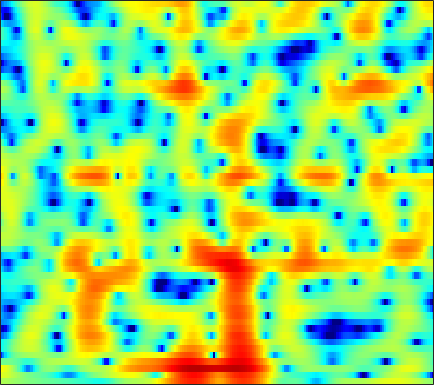

The file beside this chart, header and first rows:
1.8024, 1.7321, 1.6226, 1.5019, 1.3978, 1.2304, 1.0621, 0.93153, 0.75324, 0.55965, 0.37525, 0.24511, 0.087839, -0.055736, -0.1647, -0.28943, -0.40204, -0.49373, -0.61368, -0.72991, -0.83244, -0.91392, -1.0169, -1.1335
3.84, 3.647, 3.35, 3.015, 2.741, 2.352, 1.942, 1.62, 1.188, 0.7725, 0.3908, 0.1293, -0.1786, -0.4403, -0.6061, -0.7933, -0.9562, -1.075, -1.249, -1.458, -1.724, -1.976, -2.392, -2.925
4.936, 4.59, 4.051, 3.416, 2.855, 1.971, 0.8916, -0.0669, -1.632, -3.613, -6.053, -8.168, -10.61, -10.35, -8.543, -5.992, -3.925, -2.725, -1.483, -0.5886, 0.02533, 0.3292, 0.5272, 0.5176
-0.6905, -0.7034, -0.6561, -0.6066, -0.6054, -0.7234, -0.9568, -1.23, -1.71, -2.286, -2.859, -3.211, -3.451, -3.288, -2.932, -2.248, -1.458, -0.8758, -0.1767, 0.4163, 0.8853, 1.165, 1.448, 1.642
-13.88, -9.913, -6.612, -4.379, -3.139, -1.886, -0.9579, -0.4265, 0.1148, 0.5114, 0.8038, 0.9705, 1.139, 1.279, 1.359, 1.43, 1.456, 1.447, 1.364, 1.203, 0.9678, 0.7503, 0.4301, 0.1054
-4.769, -4.158, -3.192, -2.138, -1.356, -0.3858, 0.4787, 1.054, 1.711, 2.239, 2.645, 2.868, 3.061, 3.133, 3.1, 2.928, 2.617, 2.288, 1.693, 0.9064, -0.1026, -1.035, -2.571, -4.595
-4.899, -4.381, -3.571, -2.658, -1.925, -0.9405, 0.01253, 0.6847, 1.49, 2.175, 2.719, 3.023, 3.295, 3.393, 3.344, 3.113, 2.7, 2.251, 1.461, 0.4562, -0.7674, -1.824, -3.365, -4.968
-11.06, -10.69, -9.326, -7.337, -5.71, -3.66, -1.841, -0.6433, 0.728, 1.859, 2.756, 3.281, 3.784, 4.074, 4.143, 4.038, 3.695, 3.265, 2.468, 1.385, -0.05264, -1.402, -3.663, -6.736
-17, -18.18, -16.07, -12.21, -9.636, -6.803, -4.507, -3.046, -1.397, -0.02395, 1.098, 1.796, 2.526, 3.042, 3.289, 3.445, 3.385, 3.2, 2.782, 2.158, 1.349, 0.6359, -0.4173, -1.48
-9.513, -9.539, -9.248, -8.585, -7.884, -6.74, -5.443, -4.418, -3.057, -1.754, -0.5753, 0.2227, 1.135, 1.874, 2.307, 2.729, 2.964, 3.032, 2.969, 2.737, 2.369, 2.005, 1.426, 0.784
-8.309, -9.123, -10.19, -11.03, -11.17, -10.36, -8.644, -7.117, -5.103, -3.256, -1.644, -0.5811, 0.6513, 1.683, 2.324, 3.013, 3.518, 3.785, 3.974, 3.973, 3.791, 3.515, 2.949, 2.11
-9.074, -10.52, -13.16, -16.98, -20.04, -18.26, -13.48, -10.65, -7.794, -5.605, -3.856, -2.752, -1.481, -0.3707, 0.3769, 1.265, 2.026, 2.516, 3.023, 3.385, 3.564, 3.574, 3.425, 3.07
-8.137, -8.473, -8.888, -9.178, -9.265, -9.09, -8.645, -8.202, -7.588, -7.006, -6.463, -6.035, -5.381, -4.545, -3.776, -2.616, -1.392, -0.5117, 0.5585, 1.472, 2.183, 2.599, 2.992, 3.226
-7.298, -6.833, -6.391, -6.141, -6.047, -6.027, -6.158, -6.395, -6.976, -7.93, -9.511, -11.21, -14.08, -14.76, -12.08, -8.013, -4.799, -2.914, -0.9118, 0.635, 1.816, 2.509, 3.202, 3.68
-5.733, -5.027, -4.363, -3.953, -3.776, -3.72, -3.852, -4.087, -4.615, -5.422, -6.541, -7.537, -8.66, -8.658, -7.604, -5.414, -3.19, -1.713, -0.02842, 1.3, 2.342, 2.964, 3.584, 3.981
-4.002, -3.808, -3.578, -3.369, -3.238, -3.096, -2.993, -2.947, -2.91, -2.913, -2.903, -2.854, -2.7, -2.356, -1.975, -1.33, -0.5969, -0.04025, 0.6705, 1.311, 1.888, 2.251, 2.658, 2.958
-3.989, -4.348, -4.682, -4.786, -4.703, -4.371, -3.891, -3.48, -2.925, -2.401, -1.915, -1.577, -1.174, -0.8157, -0.5622, -0.2886, -0.07951, 0.02741, 0.09985, 0.124, 0.1596, 0.2248, 0.4649, 0.8985
-6.215, -7.81, -9.973, -11.14, -10.64, -8.654, -6.562, -5.222, -3.785, -2.686, -1.845, -1.322, -0.7475, -0.3171, -0.08853, 0.0772, 0.004987, -0.2126, -0.8514, -1.932, -3.614, -5.09, -6.394, -5.052
-8.62, -10.22, -13.07, -15.14, -14.04, -10.73, -8.145, -6.81, -5.617, -4.857, -4.343, -3.983, -3.383, -2.65, -2.097, -1.465, -1.09, -1.072, -1.441, -2.41, -3.987, -5.519, -6.894, -5.409
-8.05, -7.193, -6.604, -6.267, -6.09, -5.848, -5.808, -6.053, -6.859, -8.515, -11.16, -13.44, -13.07, -9.246, -6.729, -4.274, -2.629, -1.827, -1.144, -0.7812, -0.5679, -0.4558, -0.1523, 0.3989
-1.902, -1.555, -1.232, -1.1, -1.099, -1.326, -1.808, -2.368, -3.447, -4.992, -6.79, -7.828, -7.722, -5.938, -4.369, -2.547, -1.198, -0.4363, 0.2476, 0.6386, 0.771, 0.7579, 0.6549, 0.5733
2.275, 2.207, 2.123, 2.009, 1.887, 1.614, 1.254, 0.9253, 0.424, -0.07241, -0.4936, -0.6829, -0.752, -0.5875, -0.3582, 0.02881, 0.361, 0.5344, 0.6153, 0.446, -0.04041, -0.5996, -1.775, -3.533
2.551, 2.531, 2.52, 2.471, 2.382, 2.208, 1.939, 1.688, 1.296, 0.8894, 0.4903, 0.2316, -0.03146, -0.1892, -0.2343, -0.2423, -0.2093, -0.2244, -0.328, -0.5942, -1.079, -1.641, -2.726, -4.286
1.119, 1.56, 2.056, 2.381, 2.49, 2.454, 2.196, 1.862, 1.257, 0.4841, -0.3702, -1.015, -1.727, -2.146, -2.216, -2.038, -1.67, -1.359, -1.019, -0.8056, -0.7591, -0.8572, -1.085, -1.369
-1.004, 0.572, 1.993, 2.84, 3.173, 3.237, 2.919, 2.413, 1.365, -0.1657, -2.283, -4.355, -7.746, -10.27, -9.432, -6.561, -4.188, -2.871, -1.608, -0.8034, -0.3179, -0.09912, 0.06917, 0.1661
0.7163, 1.81, 2.908, 3.587, 3.841, 3.848, 3.487, 2.968, 1.927, 0.4202, -1.614, -3.519, -6.376, -8.272, -7.869, -5.967, -4.13, -3.114, -2.176, -1.649, -1.43, -1.35, -1.375, -1.438
2.84, 3.208, 3.61, 3.861, 3.921, 3.832, 3.518, 3.145, 2.474, 1.629, 0.6625, -0.07441, -0.9982, -1.721, -2.094, -2.406, -2.609, -2.779, -3.155, -3.706, -4.474, -5.221, -6.31, -7.291
3.46, 3.635, 3.784, 3.835, 3.802, 3.656, 3.4, 3.134, 2.683, 2.154, 1.553, 1.071, 0.4018, -0.2849, -0.8163, -1.547, -2.367, -3.057, -4.141, -5.506, -7.31, -9.086, -12.38, -17.98
3.614, 3.685, 3.686, 3.589, 3.475, 3.264, 3.023, 2.818, 2.502, 2.13, 1.694, 1.31, 0.7374, 0.0719, -0.492, -1.33, -2.288, -3.089, -4.258, -5.604, -7.111, -8.283, -9.919, -11.35
4.067, 3.907, 3.556, 3.112, 2.774, 2.393, 2.136, 2.026, 1.967, 1.889, 1.732, 1.518, 1.082, 0.4738, -0.09449, -0.9965, -2.002, -2.819, -3.966, -5.121, -6.199, -7.022, -7.954, -8.546
5.428, 4.799, 3.583, 1.99, 0.6665, -0.7026, -0.891, -0.2573, 0.8807, 1.822, 2.334, 2.438, 2.183, 1.533, 0.8145, -0.3941, -1.779, -2.855, -4.196, -5.362, -6.493, -7.359, -8.715, -10.39
6.459, 5.596, 3.794, 0.9277, -2.395, -9.772, -8.614, -3.662, 0.07215, 2.069, 3.008, 3.197, 2.868, 1.888, 0.7145, -1.499, -4.597, -7.449, -10.8, -10.74, -9.347, -8.662, -8.947, -10.59
4.787, 4.368, 3.543, 2.519, 1.736, 0.9843, 0.7559, 0.9378, 1.431, 1.851, 2.005, 1.864, 1.297, 0.2331, -0.9544, -3.1, -6.047, -8.671, -11.46, -11.21, -9.367, -8.146, -7.227, -6.544
3.444, 3.28, 2.953, 2.568, 2.302, 2.011, 1.837, 1.779, 1.737, 1.69, 1.567, 1.377, 0.9445, 0.2891, -0.3526, -1.351, -2.446, -3.233, -4.121, -4.698, -4.954, -5.087, -5.14, -5.088
2.766, 2.479, 2.069, 1.689, 1.469, 1.273, 1.237, 1.288, 1.416, 1.575, 1.688, 1.723, 1.668, 1.485, 1.266, 0.8543, 0.3437, -0.08748, -0.737, -1.433, -2.255, -2.967, -4.009, -5.279
1.71, 0.9682, -0.07084, -1.024, -1.559, -1.798, -1.477, -0.9606, -0.08458, 0.774, 1.51, 1.954, 2.404, 2.687, 2.793, 2.795, 2.642, 2.42, 1.984, 1.324, 0.3928, -0.4973, -2.171, -4.568
-1.183, -2.602, -5.05, -8.513, -12.05, -14.6, -10.08, -6.919, -3.938, -1.853, -0.34, 0.5189, 1.397, 2.049, 2.416, 2.791, 3.023, 3.098, 3.059, 2.829, 2.415, 1.925, 1.08, 0.04255
-4.805, -5.968, -7.673, -9.556, -10.86, -11.24, -9.653, -7.911, -5.773, -4.138, -2.949, -2.247, -1.506, -0.8521, -0.3565, 0.3308, 1.035, 1.538, 2.103, 2.536, 2.781, 2.84, 2.803, 2.619
-9.983, -10.13, -9.558, -8.733, -8.103, -7.278, -6.466, -5.905, -5.3, -4.981, -5.011, -5.273, -5.765, -6.005, -5.601, -4.228, -2.371, -1.008, 0.5709, 1.815, 2.72, 3.233, 3.674, 3.906
-26.13, -17.92, -11.98, -8.853, -7.323, -5.944, -5.058, -4.689, -4.595, -4.988, -6.009, -7.428, -10.82, -19.1, -25.44, -11.03, -5.575, -2.936, -0.3962, 1.4, 2.685, 3.409, 4.047, 4.422
-7.875, -7.611, -6.765, -5.741, -5.026, -4.264, -3.746, -3.515, -3.461, -3.676, -4.154, -4.643, -5.324, -5.667, -5.375, -4.213, -2.565, -1.285, 0.2555, 1.525, 2.53, 3.096, 3.621, 3.9
-3.921, -3.76, -3.498, -3.209, -2.998, -2.754, -2.584, -2.512, -2.451, -2.438, -2.443, -2.411, -2.28, -1.979, -1.647, -1.035, -0.2936, 0.2896, 1.05, 1.726, 2.268, 2.555, 2.829, 2.915
-1.696, -1.607, -1.57, -1.601, -1.669, -1.798, -1.954, -2.079, -2.202, -2.232, -2.117, -1.933, -1.555, -1.051, -0.6202, -0.01184, 0.5876, 1.001, 1.472, 1.827, 2.04, 2.123, 2.126, 2.037
0.4397, 0.3271, 0.0584, -0.3486, -0.7416, -1.381, -2.112, -2.678, -3.404, -3.873, -3.853, -3.472, -2.573, -1.476, -0.6246, 0.3782, 1.184, 1.632, 1.993, 2.089, 1.952, 1.744, 1.327, 0.939
2.209, 1.872, 1.286, 0.5091, -0.2202, -1.434, -3.03, -4.526, -7.166, -10.69, -12.73, -10.23, -5.928, -2.655, -0.8145, 1.03, 2.26, 2.822, 3.12, 2.883, 2.095, 1.07, -0.7751, -2.916
0.8692, 0.4411, -0.2592, -1.154, -1.976, -3.271, -4.872, -6.252, -8.244, -10.25, -10.66, -8.94, -5.537, -2.409, -0.4984, 1.472, 2.809, 3.432, 3.758, 3.475, 2.464, 1.157, -1.565, -5.734
-4.677, -4.899, -5.322, -6.042, -6.831, -8.31, -10.03, -11.33, -11.99, -10.88, -8.772, -6.907, -4.428, -2.122, -0.6185, 1.039, 2.29, 2.944, 3.429, 3.495, 3.168, 2.737, 1.967, 1.242
-12.65, -11.64, -10.58, -10.2, -10.5, -11.83, -14.61, -18.53, -23.55, -15.38, -9.833, -6.955, -3.992, -1.662, -0.2476, 1.295, 2.479, 3.134, 3.721, 4.005, 4.046, 3.908, 3.584, 3.122
-19.73, -15.76, -12.61, -10.83, -10.07, -9.586, -9.403, -9.227, -8.543, -7.169, -5.361, -3.91, -2.062, -0.4097, 0.6725, 1.896, 2.853, 3.413, 3.945, 4.245, 4.323, 4.223, 3.925, 3.39
-11.54, -10.77, -9.657, -8.638, -7.962, -7.18, -6.486, -5.909, -5.065, -4.07, -2.958, -2.089, -0.9261, 0.1647, 0.9239, 1.814, 2.523, 2.945, 3.351, 3.577, 3.616, 3.539, 3.277, 2.835
-7.166, -7.063, -6.831, -6.535, -6.283, -5.885, -5.378, -4.937, -4.227, -3.405, -2.477, -1.755, -0.8007, 0.09254, 0.6953, 1.384, 1.933, 2.232, 2.492, 2.603, 2.588, 2.521, 2.343, 2.106
-4.293, -4.593, -4.974, -5.335, -5.576, -5.797, -5.782, -5.585, -4.978, -4.04, -2.91, -2.012, -0.861, 0.159, 0.7902, 1.432, 1.85, 2.011, 2.036, 1.881, 1.624, 1.397, 1.169, 1.075
-2.131, -2.789, -3.786, -4.95, -5.96, -7.542, -9.236, -9.957, -9.138, -6.683, -4.052, -2.325, -0.4347, 1.004, 1.799, 2.499, 2.776, 2.725, 2.296, 1.46, 0.2539, -0.7771, -1.884, -2.029
-1.974, -2.844, -4.084, -5.511, -6.799, -9.136, -12.87, -16.65, -14.53, -8.366, -4.137, -1.82, 0.4863, 2.116, 2.97, 3.668, 3.855, 3.648, 2.863, 1.361, -1.2, -4.23, -12.31, -16.01
-6.125, -7.241, -8.452, -9.112, -9.245, -8.988, -8.438, -7.702, -6.286, -4.379, -2.345, -0.9176, 0.734, 2.013, 2.723, 3.314, 3.523, 3.412, 2.915, 2.029, 0.8497, -0.1544, -1.207, -1.467
-12.61, -15.25, -20.32, -21, -16.65, -12.13, -8.93, -7.063, -4.909, -3.042, -1.379, -0.2864, 0.9633, 1.954, 2.519, 3.022, 3.251, 3.257, 3.062, 2.68, 2.19, 1.801, 1.32, 0.9773
-14.28, -14.85, -15.59, -14.8, -12.94, -9.937, -7.269, -5.499, -3.47, -1.755, -0.3285, 0.5887, 1.604, 2.396, 2.832, 3.227, 3.393, 3.383, 3.206, 2.869, 2.391, 1.996, 1.417, 0.8399
-11.49, -10.25, -8.988, -7.777, -6.78, -5.351, -3.847, -2.75, -1.366, -0.1172, 0.9712, 1.673, 2.445, 3.022, 3.324, 3.552, 3.583, 3.466, 3.134, 2.597, 1.859, 1.173, 0.1595, -0.9221
